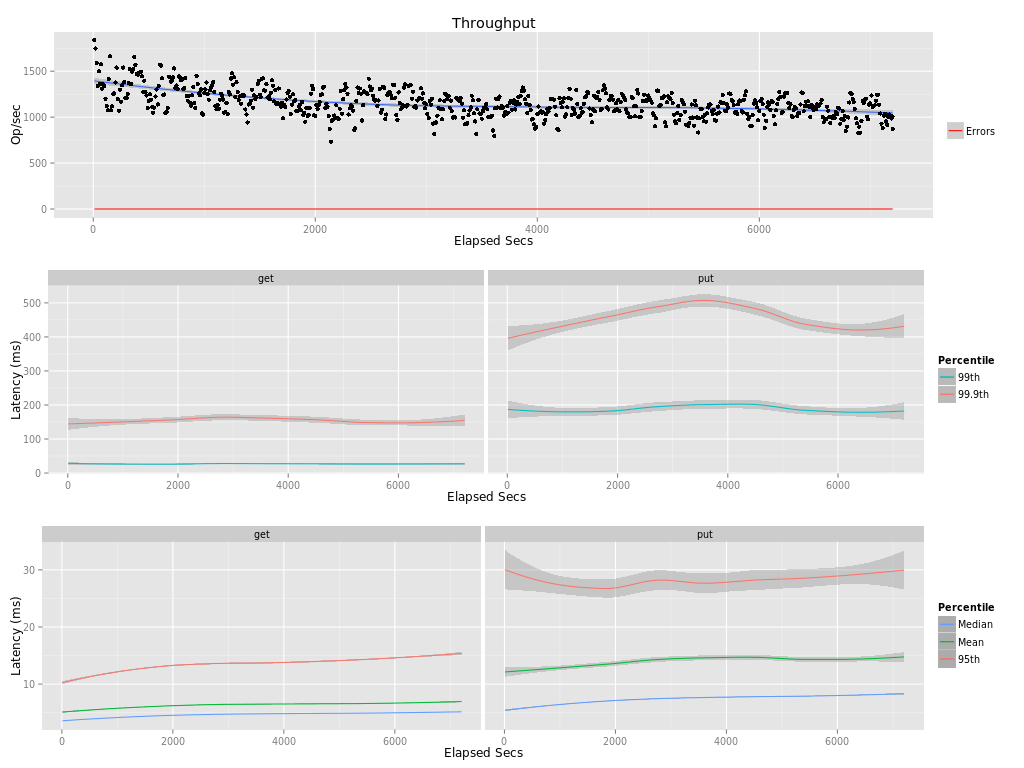

Values plotted in this chart, from the file beside it:
elapsed, window, total, successful, failed
10, 10, 18396, 18396, 0
20, 10, 17474, 17474, 0
30, 10, 15907, 15907, 0
40, 10, 13402, 13402, 0
50, 10, 14988, 14988, 0
60, 10, 13617, 13617, 0
70, 10, 15764, 15764, 0
80, 10, 13119, 13119, 0
90, 10, 13561, 13561, 0
100, 10, 13422, 13422, 0
110, 10, 12017, 12017, 0
120, 10, 11249, 11249, 0
130, 10, 10745, 10745, 0
140, 10, 14148, 14148, 0
150, 10, 16629, 16629, 0
160, 10, 10748, 10748, 0
170, 10, 11178, 11178, 0
180, 10, 12517, 12517, 0
190, 10, 12592, 12592, 0
200, 10, 13762, 13762, 0
210, 10, 15396, 15396, 0
220, 10, 11966, 11966, 0
230, 10, 10701, 10701, 0
240, 10, 12983, 12983, 0
250, 10, 11701, 11701, 0
260, 10, 13479, 13479, 0
270, 10, 15400, 15400, 0
280, 10.0, 13832, 13832, 0
290, 10, 12095, 12095, 0
300, 10, 12106, 12106, 0
310, 10, 12539, 12539, 0
320, 10, 13715, 13715, 0
330, 10, 15232, 15232, 0
340, 10, 13609, 13609, 0
350, 10, 14964, 14964, 0
360, 10, 15228, 15228, 0
370, 10, 16560, 16560, 0
380, 10, 15702, 15702, 0
390, 10, 14723, 14723, 0
400, 10, 14629, 14629, 0
410, 10, 14829, 14829, 0
420, 10, 14871, 14871, 0
430, 10, 14957, 14957, 0
440, 10, 14453, 14453, 0
450, 10, 12736, 12736, 0
460, 10, 13970, 13970, 0
470, 9.999, 12721, 12721, 0
480, 10, 12355, 12355, 0
490, 10, 11014, 11014, 0
500, 10, 11746, 11746, 0
510, 10, 12490, 12490, 0
520, 10, 11902, 11902, 0
530, 10, 11112, 11112, 0
540, 10, 10499, 10499, 0
550, 10, 11039, 11039, 0
560, 10, 12241, 12241, 0
570, 10, 13011, 13011, 0
580, 10, 11387, 11387, 0
590, 10.0, 13377, 13377, 0
600, 10.0, 15702, 15702, 0
... 661 more rows
